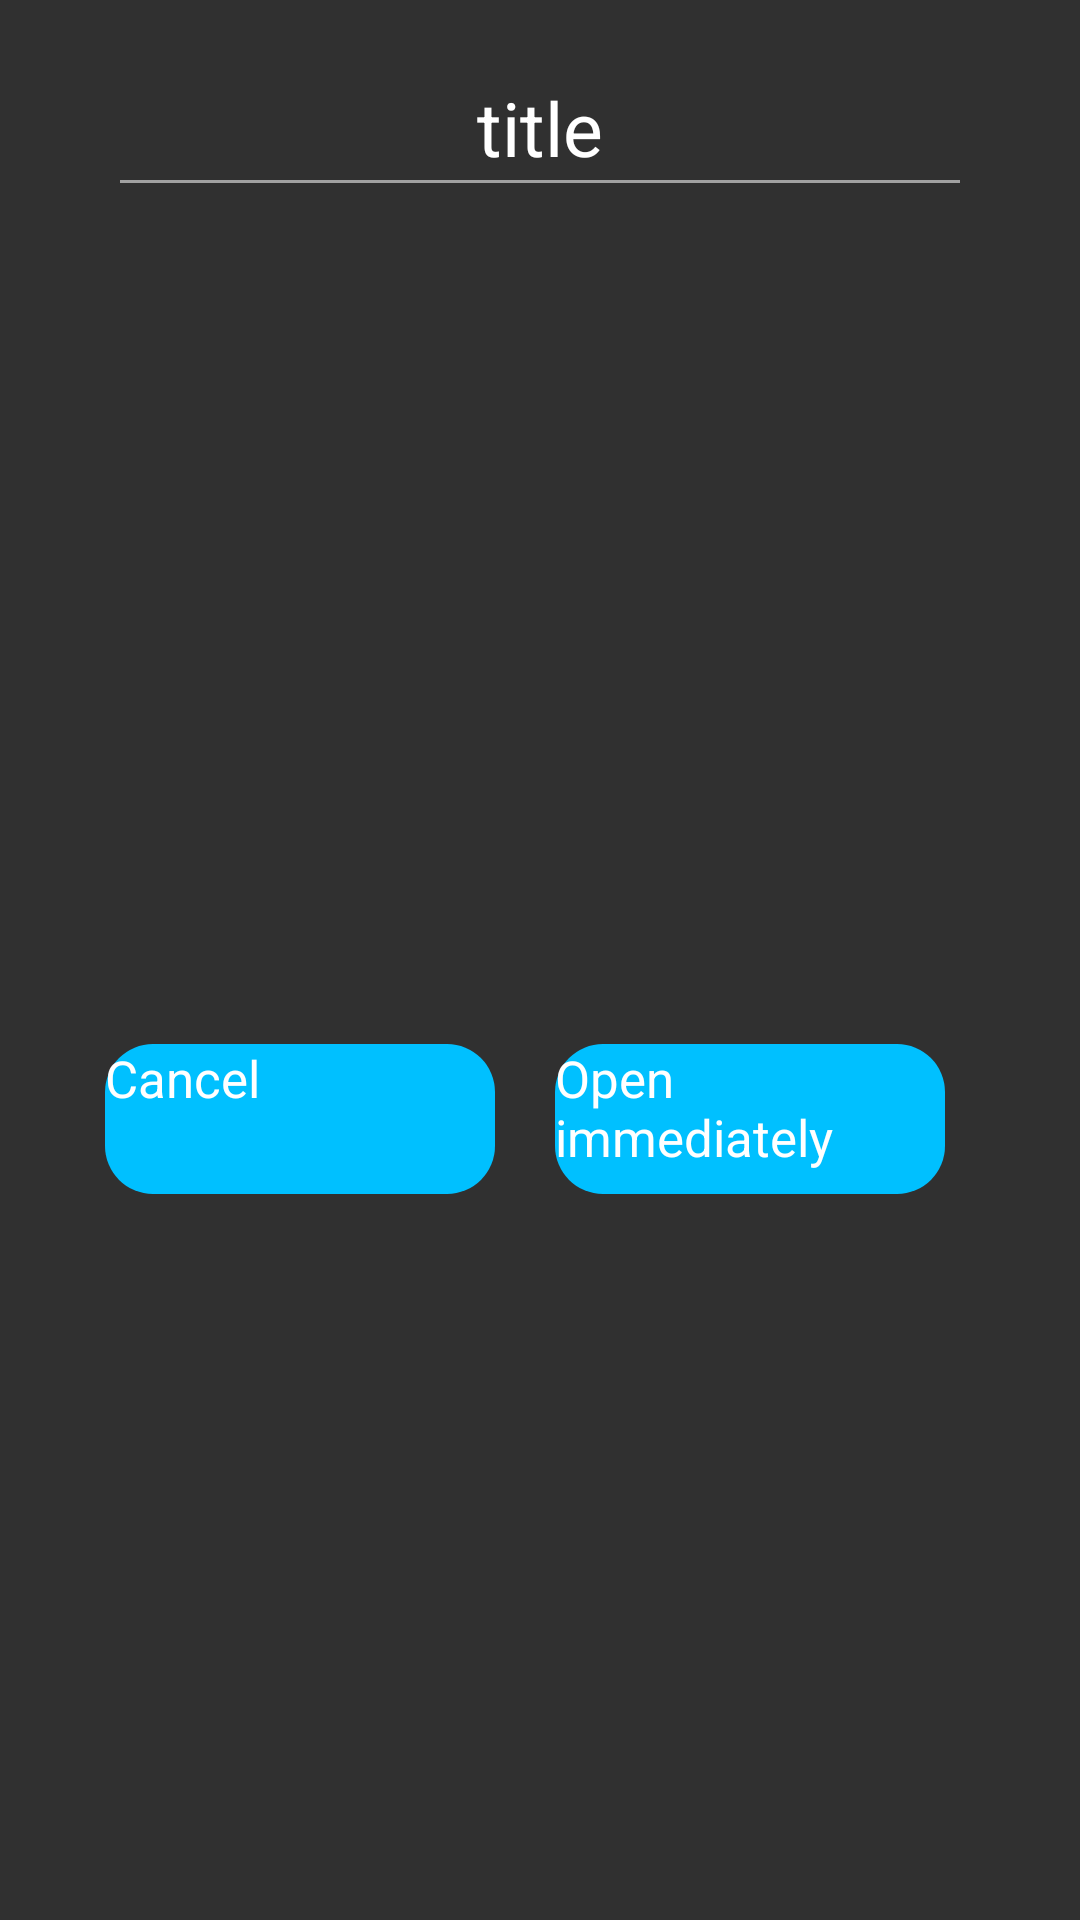

Layout XML and referenced resources for this Android screen:
<!-- AndroidManifest.xml: application theme AppTheme -->
<!-- res/layout/float_windows_tips_dialog_new.xml -->
<?xml version="1.0" encoding="utf-8"?>
<LinearLayout xmlns:android="http://schemas.android.com/apk/res/android" xmlns:app="http://schemas.android.com/apk/res-auto" android:orientation="vertical" android:background="#303030" android:padding="25dp" android:layout_width="wrap_content" android:layout_height="wrap_content">
    <LinearLayout android:gravity="center" android:layout_width="match_parent" android:layout_height="35dp">
        <ProgressBar android:id="@+id/progressBar1" android:layout_width="wrap_content" android:layout_height="wrap_content"/>
        <TextView android:textSize="25dp" android:textColor="#ffffff" android:id="@+id/title" android:layout_width="wrap_content" android:layout_height="wrap_content" android:text="title"/>
    </LinearLayout>
    <View android:background="#a1a1a1" android:layout_width="match_parent" android:layout_height="1dp" android:layout_marginLeft="15dp" android:layout_marginRight="15dp"/>
    <ScrollView android:layout_width="match_parent" android:layout_height="70dp">
        <LinearLayout android:gravity="center" android:layout_width="match_parent" android:layout_height="match_parent">
            <TextView android:textSize="17dp" android:textColor="#ffffff" android:gravity="center" android:id="@+id/content" android:layout_width="match_parent" android:layout_height="match_parent"/>
        </LinearLayout>
    </ScrollView>
    <LinearLayout android:gravity="center" android:orientation="horizontal" android:layout_width="300dp" android:layout_height="0dp" android:layout_weight="1">
        <LinearLayout android:gravity="center" android:orientation="horizontal" android:id="@+id/cancel_layout" android:padding="10dp" android:layout_width="0dp" android:layout_height="wrap_content" android:layout_weight="1">
            <Button android:textSize="17dp" android:textColor="#ffffff" android:id="@+id/cancel" android:background="@drawable/bg_btn_blue" android:layout_width="match_parent" android:layout_height="50dp" android:text="@string/cancel"/>
        </LinearLayout>
        <LinearLayout android:gravity="center" android:orientation="horizontal" android:id="@+id/ok_layout" android:padding="10dp" android:layout_width="0dp" android:layout_height="wrap_content" android:layout_weight="1">
            <Button android:textSize="17dp" android:textColor="#ffffff" android:id="@+id/ok" android:background="@drawable/bg_btn_blue" android:layout_width="match_parent" android:layout_height="50dp" android:text="@string/open_immediately"/>
        </LinearLayout>
    </LinearLayout>
</LinearLayout>
<!-- resources referenced by this layout -->
<resources>
  <!-- drawable bg_btn_blue (drawable) -->
  <?xml version="1.0" encoding="utf-8"?>
  <shape xmlns:android="http://schemas.android.com/apk/res/android" xmlns:app="http://schemas.android.com/apk/res-auto" android:shape="rectangle" android:useLevel="false">
      <solid android:color="@color/main_color"/>
      <corners android:topLeftRadius="16dp" android:topRightRadius="16dp" android:bottomLeftRadius="16dp" android:bottomRightRadius="16dp"/>
      <size android:height="15dp" android:width="15dp"/>
  </shape>
  <string name="cancel">Cancel</string>
  <string name="open_immediately">Open immediately</string>
  <style name="AppTheme">
      </style>
  <color name="main_color">#00c0ff</color>
</resources>
